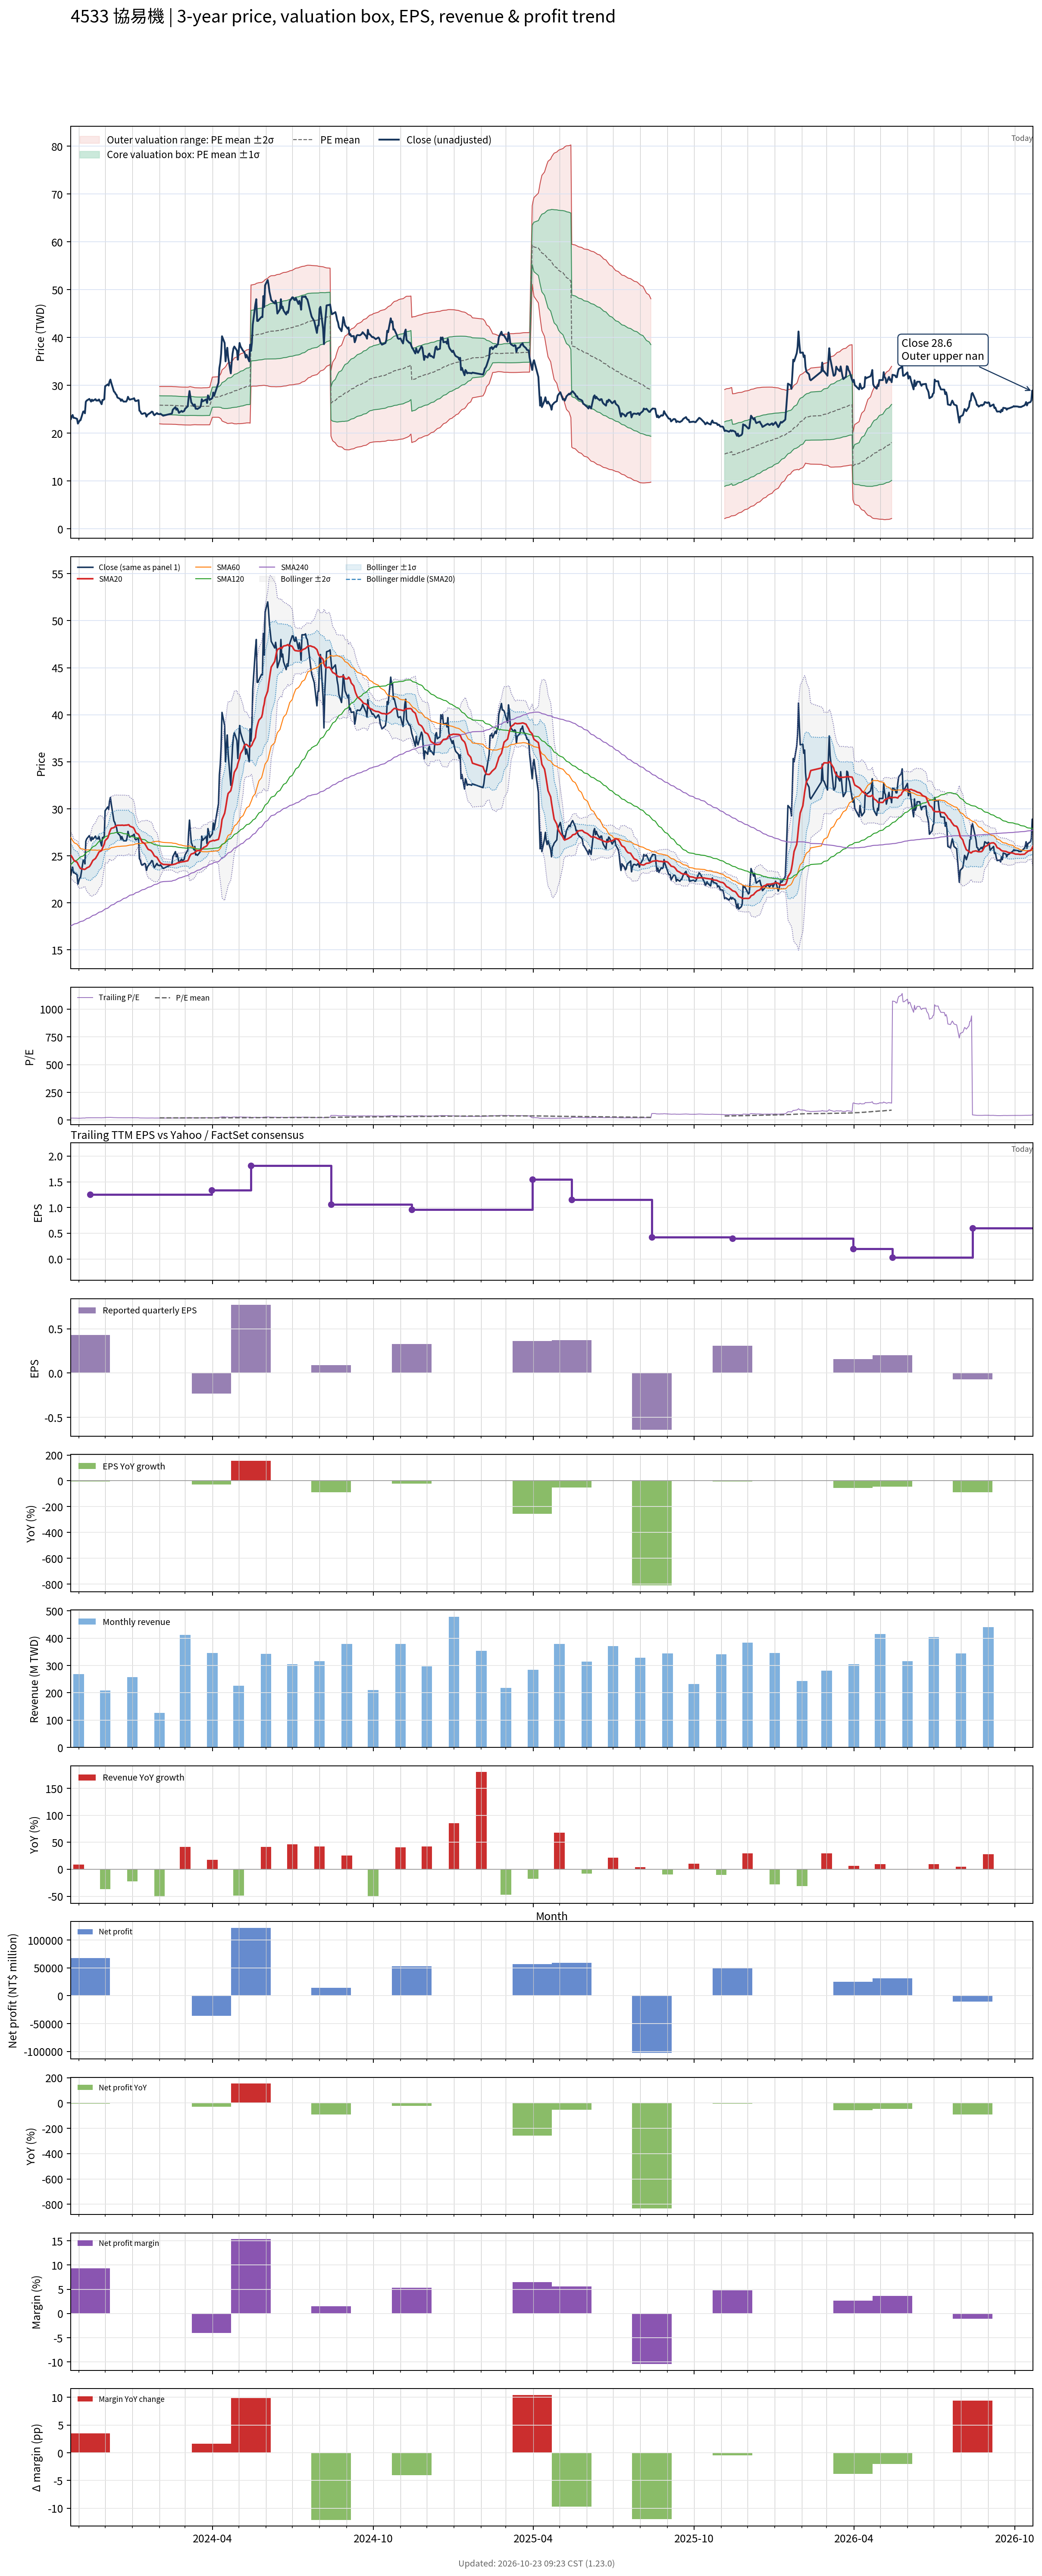

Values plotted in this chart, from the file beside it:
# chart-version: skill-stock-dynamic-val…
date, close, available_date, period_end, eps, ttm_eps, pe, pe_mean, pe_std, price_m2, price_m1, price_mean, price_p1, price_p2, forward_eps, forward_pe, forward_pe_mean, forward_pe_std, forward_price_m2, forward_price_m1, forward_price_mean, forward_price_p1, forward_price_p2, sma20
2023-10-23, 22.95, 2023-08-14, 2023-06-30, 0.84, 1.27, 18.07, , , , , , , , , , , , , , , , , 25.05
2023-10-24, 23.5, 2023-08-14, 2023-06-30, 0.84, 1.27, 18.5, , , , , , , , , , , , , , , , , 24.93
2023-10-25, 23.8, 2023-08-14, 2023-06-30, 0.84, 1.27, 18.74, , , , , , , , , , , , , , , , , 24.78
2023-10-26, 23.2, 2023-08-14, 2023-06-30, 0.84, 1.27, 18.27, , , , , , , , , , , , , , , , , 24.6
2023-10-27, 23.2, 2023-08-14, 2023-06-30, 0.84, 1.27, 18.27, , , , , , , , , , , , , , , , , 24.48
2023-10-30, 23, 2023-08-14, 2023-06-30, 0.84, 1.27, 18.11, , , , , , , , , , , , , , , , , 24.34
2023-10-31, 22, 2023-08-14, 2023-06-30, 0.84, 1.27, 17.32, , , , , , , , , , , , , , , , , 24.15
2023-11-01, 22.3, 2023-08-14, 2023-06-30, 0.84, 1.27, 17.56, , , , , , , , , , , , , , , , , 23.95
2023-11-02, 22.65, 2023-08-14, 2023-06-30, 0.84, 1.27, 17.83, , , , , , , , , , , , , , , , , 23.8
2023-11-03, 22.7, 2023-08-14, 2023-06-30, 0.84, 1.27, 17.87, , , , , , , , , , , , , , , , , 23.65
2023-11-06, 24.5, 2023-08-14, 2023-06-30, 0.84, 1.27, 19.29, , , , , , , , , , , , , , , , , 23.6
2023-11-07, 24.55, 2023-08-14, 2023-06-30, 0.84, 1.27, 19.33, , , , , , , , , , , , , , , , , 23.56
2023-11-08, 24.15, 2023-08-14, 2023-06-30, 0.84, 1.27, 19.02, , , , , , , , , , , , , , , , , 23.57
2023-11-09, 26.55, 2023-08-14, 2023-06-30, 0.84, 1.27, 20.91, , , , , , , , , , , , , , , , , 23.63
2023-11-10, 26.8, 2023-08-14, 2023-06-30, 0.84, 1.27, 21.1, , , , , , , , , , , , , , , , , 23.71
2023-11-13, 27.15, 2023-08-14, 2023-06-30, 0.84, 1.27, 21.38, , , , , , , , , , , , , , , , , 23.85
2023-11-14, 26.9, 2023-11-14, 2023-09-30, 0.43, 1.25, 21.52, , , , , , , , , , , , , , , , , 23.99
2023-11-15, 26.6, 2023-11-14, 2023-09-30, 0.43, 1.25, 21.28, , , , , , , , , , , , , , , , , 24.14
2023-11-16, 27, 2023-11-14, 2023-09-30, 0.43, 1.25, 21.6, , , , , , , , , , , , , , , , , 24.32
2023-11-17, 26.75, 2023-11-14, 2023-09-30, 0.43, 1.25, 21.4, , , , , , , , , , , , , , , , , 24.51
2023-11-20, 27.1, 2023-11-14, 2023-09-30, 0.43, 1.25, 21.68, , , , , , , , , , , , , , , , , 24.72
2023-11-21, 26.8, 2023-11-14, 2023-09-30, 0.43, 1.25, 21.44, , , , , , , , , , , , , , , , , 24.89
2023-11-22, 26.85, 2023-11-14, 2023-09-30, 0.43, 1.25, 21.48, , , , , , , , , , , , , , , , , 25.04
2023-11-23, 26.8, 2023-11-14, 2023-09-30, 0.43, 1.25, 21.44, , , , , , , , , , , , , , , , , 25.22
2023-11-24, 27.05, 2023-11-14, 2023-09-30, 0.43, 1.25, 21.64, , , , , , , , , , , , , , , , , 25.41
2023-11-27, 26.05, 2023-11-14, 2023-09-30, 0.43, 1.25, 20.84, , , , , , , , , , , , , , , , , 25.56
2023-11-28, 26.95, 2023-11-14, 2023-09-30, 0.43, 1.25, 21.56, , , , , , , , , , , , , , , , , 25.81
2023-11-29, 26.95, 2023-11-14, 2023-09-30, 0.43, 1.25, 21.56, , , , , , , , , , , , , , , , , 26.04
2023-11-30, 27.1, 2023-11-14, 2023-09-30, 0.43, 1.25, 21.68, , , , , , , , , , , , , , , , , 26.27
2023-12-01, 29.8, 2023-11-14, 2023-09-30, 0.43, 1.25, 23.84, , , , , , , , , , , , , , , , , 26.62
2023-12-04, 30.2, 2023-11-14, 2023-09-30, 0.43, 1.25, 24.16, , , , , , , , , , , , , , , , , 26.91
2023-12-05, 29.95, 2023-11-14, 2023-09-30, 0.43, 1.25, 23.96, , , , , , , , , , , , , , , , , 27.18
2023-12-06, 30.8, 2023-11-14, 2023-09-30, 0.43, 1.25, 24.64, , , , , , , , , , , , , , , , , 27.51
2023-12-07, 31.2, 2023-11-14, 2023-09-30, 0.43, 1.25, 24.96, , , , , , , , , , , , , , , , , 27.74
2023-12-08, 30.5, 2023-11-14, 2023-09-30, 0.43, 1.25, 24.4, , , , , , , , , , , , , , , , , 27.93
2023-12-11, 28.7, 2023-11-14, 2023-09-30, 0.43, 1.25, 22.96, , , , , , , , , , , , , , , , , 28
2023-12-12, 28.55, 2023-11-14, 2023-09-30, 0.43, 1.25, 22.84, , , , , , , , , , , , , , , , , 28.09
2023-12-13, 28.2, 2023-11-14, 2023-09-30, 0.43, 1.25, 22.56, , , , , , , , , , , , , , , , , 28.16
2023-12-14, 28, 2023-11-14, 2023-09-30, 0.43, 1.25, 22.4, , , , , , , , , , , , , , , , , 28.21
2023-12-15, 27.45, 2023-11-14, 2023-09-30, 0.43, 1.25, 21.96, , , , , , , , , , , , , , , , , 28.25
2023-12-18, 27.15, 2023-11-14, 2023-09-30, 0.43, 1.25, 21.72, , , , , , , , , , , , , , , , , 28.25
2023-12-19, 26.75, 2023-11-14, 2023-09-30, 0.43, 1.25, 21.4, , , , , , , , , , , , , , , , , 28.25
2023-12-20, 27.05, 2023-11-14, 2023-09-30, 0.43, 1.25, 21.64, , , , , , , , , , , , , , , , , 28.26
2023-12-21, 26.8, 2023-11-14, 2023-09-30, 0.43, 1.25, 21.44, , , , , , , , , , , , , , , , , 28.26
2023-12-22, 26.6, 2023-11-14, 2023-09-30, 0.43, 1.25, 21.28, , , , , , , , , , , , , , , , , 28.24
2023-12-25, 26.6, 2023-11-14, 2023-09-30, 0.43, 1.25, 21.28, , , , , , , , , , , , , , , , , 28.27
2023-12-26, 26.95, 2023-11-14, 2023-09-30, 0.43, 1.25, 21.56, , , , , , , , , , , , , , , , , 28.27
2023-12-27, 27.6, 2023-11-14, 2023-09-30, 0.43, 1.25, 22.08, , , , , , , , , , , , , , , , , 28.3
2023-12-28, 27.2, 2023-11-14, 2023-09-30, 0.43, 1.25, 21.76, , , , , , , , , , , , , , , , , 28.3
2023-12-29, 27, 2023-11-14, 2023-09-30, 0.43, 1.25, 21.6, , , , , , , , , , , , , , , , , 28.16
2024-01-02, 27.2, 2023-11-14, 2023-09-30, 0.43, 1.25, 21.76, , , , , , , , , , , , , , , , , 28.01
2024-01-03, 27.3, 2023-11-14, 2023-09-30, 0.43, 1.25, 21.84, , , , , , , , , , , , , , , , , 27.88
2024-01-04, 26.8, 2023-11-14, 2023-09-30, 0.43, 1.25, 21.44, , , , , , , , , , , , , , , , , 27.68
2024-01-05, 26.7, 2023-11-14, 2023-09-30, 0.43, 1.25, 21.36, , , , , , , , , , , , , , , , , 27.45
2024-01-08, 26.9, 2023-11-14, 2023-09-30, 0.43, 1.25, 21.52, , , , , , , , , , , , , , , , , 27.27
2024-01-09, 24.7, 2023-11-14, 2023-09-30, 0.43, 1.25, 19.76, , , , , , , , , , , , , , , , , 27.07
2024-01-10, 24.55, 2023-11-14, 2023-09-30, 0.43, 1.25, 19.64, , , , , , , , , , , , , , , , , 26.88
2024-01-11, 24.15, 2023-11-14, 2023-09-30, 0.43, 1.25, 19.32, , , , , , , , , , , , , , , , , 26.67
2024-01-12, 24, 2023-11-14, 2023-09-30, 0.43, 1.25, 19.2, , , , , , , , , , , , , , , , , 26.47
... 670 more rows
